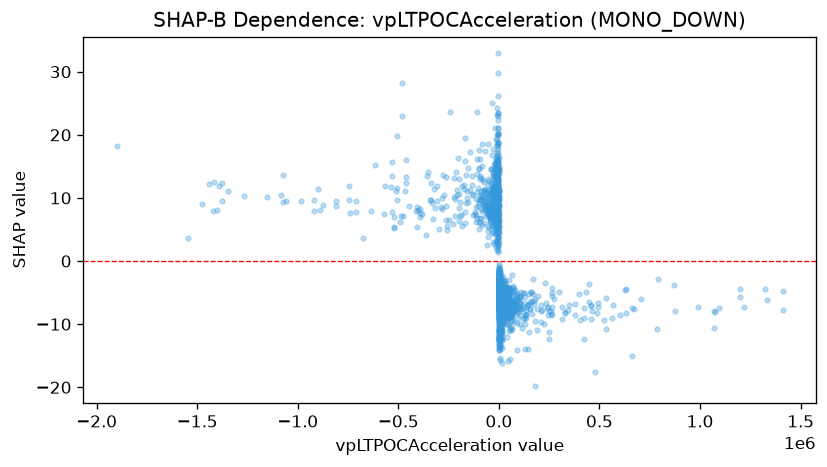

The file beside this chart, header and first rows:
feature_value, shap_value
144495, -13.99
8.013, -12.28
-11860, 23.1
-11860, 24.32
6382, -11.49
-6662, 20.05
-6662, 23.45
5595, -13.43
2065, -12.42
-67.36, -6.15
-67.36, -9.354
-1207, -12.69
-473.9, -12.75
-147.9, -11.84
-340.1, -13.3
440.9, -11.21
-14.46, -14.12
130.9, -10.98
1360, -12.06
-120.4, -11.35
7950, -11.82
-3895, 20.31
-3895, 20.15
680.3, -11.06
-136.9, -12.72
1460, -11.27
1460, -12.13
-246.4, -11.6
-34767, 25.07
-386.3, -13.1
3050, -13.46
246322, -8.526
-660, -4.216
5178, -11.58
2949, -12.29
45001, -8.978
475.9, -11.75
-1465, 16.42
92351, -14.16
-3.319, -12.16
3148, -9.49
10993, -8.734
91408, -8.208
-579.4, -8.087
29.75, -10.86
306.8, -11.88
-308.9, -10.89
-4482, 29.76
-4557, 23.46
2335, -10.82
-3226, 15.7
-3226, 18.28
-774.9, -9.982
-774.9, -12
1108, -7.009
454.2, -5.348
-110021, 23.56
3956, -9.918
3042, -15.34
1524, -10.14
... 1,545 more rows
